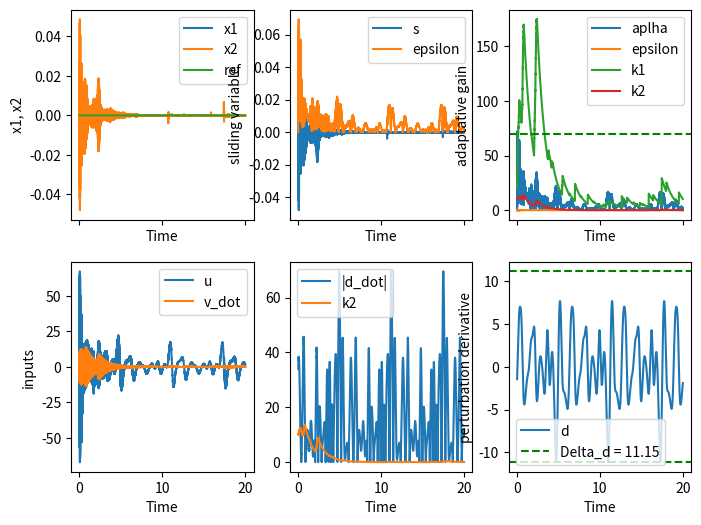

The script that saved this image:
import numpy as np
import matplotlib.pyplot as plt
from scipy import integrate
from tqdm import tqdm

class STWC():
    def __init__(self, time, tau, Te, reference=None, multiplicative_perturbation=None) -> None:
        self.n = int(time / Te)
        self.times = np.linspace(0, time, self.n)
        self.Te = Te
        self.tau = tau
        
        if reference is None:
            self.y_ref = np.zeros(self.n)
            self.y_ref_dot = np.zeros(self.n)
        else :
            self.y_ref = reference
            self.y_ref_dot = np.diff(self.y_ref) / self.Te
        
        # The multiplicative_perturbation is a function of time
        if multiplicative_perturbation is not None:
            self.multiplicative_perturbation = multiplicative_perturbation
        else:
            self.multiplicative_perturbation = None
            
        # sliding variable
        self.c1 = 1
        self.s = np.zeros(self.n)
        # observator of derivative of sliding variable
        self.psi = np.zeros(self.n)
        
        # gain
        self.k1 = np.zeros(self.n + 1)
        self.k1_dot = np.zeros(self.n)
        self.k2 = np.zeros(self.n + 1)
        self.k2_dot = np.zeros(self.n)
        
        self.alpha = np.zeros(self.n)
        self.r_dot = np.zeros(self.n)
        
        self.epsilon = np.zeros(self.n)
        
        # intialize gains
        self.k1[0] = 20
        self.k2[0] = 10
        
        # state variables
        self.x1 = np.zeros(self.n)
        self.x2 = np.zeros(self.n)
        
        # system output
        self.y = np.zeros(self.n)
        
        # error
        self.e = np.zeros(self.n)
        self.e_dot = np.zeros(self.n)
        
        # control input
        self.u = np.zeros(self.n)
        self.w = np.zeros(self.n)
        self.v_dot = np.zeros(self.n)
        
    # class methods
    def update_output(self, i):
        self.y[i] = self.x1[i]
        
    def compute_error(self, i):
        self.e[i] = self.y[i] - self.y_ref[i]
        self.e_dot[i] = self.x2[i] - self.y_ref_dot[i]
            
    def update_sliding_variable(self, i):
        self.s[i] = self.e_dot[i] + self.c1 * self.e[i]
    
    def update_observator(self, i, x1_dot=0):
        self.psi[i] = self.differentiator(i, x1_dot)
        
    def update_gains(self, i):
        #compute alpha 
        self.r_dot[i] = self.k2[i] * np.sign(self.s[i])
        self.alpha[i] = self.k1[i] * np.sqrt(abs(self.s[i])) + abs(self.psi[i]) + abs(integrate.simpson(self.r_dot[:i + 1]))
        
        # update epsilon
        if i > 0:
            self.epsilon[i] = (self.alpha[i] + abs(self.psi[i]) + abs(integrate.simpson(self.r_dot[:i]))) * self.Te + self.k2[i] * self.Te**2
        else:
            self.epsilon[i] = (self.alpha[i] + abs(self.psi[i])) * self.Te + self.k2[i] * self.Te**2
        
        # update gains
        self.k1_dot[i] = self.alpha[i] / (abs(self.psi[i]) + self.epsilon[i]) if abs(self.s[i]) > self.epsilon[i] else -self.k1[i]
        self.k2_dot[i] = self.alpha[i] / (2 * np.sqrt(abs(self.s[i]))) if abs(self.s[i]) > self.epsilon[i] else -self.k2[i]
        
        self.k1[i + 1] = self.k1[i] + self.k1_dot[i] * self.Te
        self.k2[i + 1] = self.k2[i] + self.k2_dot[i] * self.Te
        
        # debug 
        # print(f'r_dot: {self.r_dot[i]},alpha: {self.alpha[i]}, epsilon: {self.epsilon[i]}, k1: {self.k1[i]}, k2: {self.k2[i]}')
        # breakpoint()
        
    def STWC(self, i):
        self.v_dot[i] = - self.k2[i + 1] * np.sign(self.s[i])
        self.w[i] = - self.k1[i + 1] * np.sqrt(abs(self.s[i])) * np.sign(self.s[i]) + integrate.simpson(self.v_dot[:i + 1])
        
        t = self.times[i]
        
        if self.multiplicative_perturbation is not None:
            self.u[i] = 1 / self.multiplicative_perturbation(t) * self.w[i]
        else:
            self.u[i] = self.w[i]
         
        return self.u[i]
    
    def differentiator(self, i, x1_dot):
        psi_dot = 1 / self.tau * (-x1_dot - self.psi[i])
        psi_hat = self.psi[i] + psi_dot * self.Te
        
        return psi_hat

        


# Pendulum model
def longueur_pendule(t):
    return 0.8 + 0.1 * np.sin(8 * t) + 0.3 * np.cos(4 * t)

def pendule(x1, x2, u, t, dt):
    l = longueur_pendule(t)
    l_h = longueur_pendule(t - dt)
    l_dot = (l - l_h) / dt
    
    g = 9.81
    m = 2
    
    x1_dot = x2
    x2_dot = -2 * l_dot / l - g / l * np.sin(x1) + 2 * np.sin(5 * t) + (1 + 0.5 * np.sin(t)) / (m * l**2) * u
    
    return x1_dot, x2_dot

def additive_perturbation(t, x1, Te):
    l = longueur_pendule(t)
    l_dot = (l - longueur_pendule(t - 0.01)) / 0.01
    return -2 * l_dot / l - 9.81 / l * np.sin(x1[int(t / Te)]) + 2 * np.sin(5 * t)

def multiplicative_perturbation(t):
    m = 2
    l = longueur_pendule(t)
    return (1 + 0.5 * np.sin(t)) / (m * l**2)
    
time = 20
Te = 0.0005
tau = 0.01
n = int(time / Te)
y_ref = 10 * np.sin((np.arange(0, n, 1) / n) * 2 * np.pi * 4)

controler = STWC(time, tau, Te, reference=None, multiplicative_perturbation=None)

x1_dot = 0

# Main simulation loop
for i in tqdm(range(n - 1)):
    # System output
    controler.update_output(i)
    
    # Compute error and its derivative
    controler.compute_error(i)
    
    # Compute sliding variable and it's derivative with an observator
    controler.update_sliding_variable(i)
    controler.update_observator(i, x1_dot) 
    
    # Update gains
    controler.update_gains(i)
    
    # SuperTwisting control law
    u = controler.STWC(i)
    
    # Update system response using the control input
    x1_dot, x2_dot = pendule(controler.x1[i], controler.x2[i], u, controler.times[i], Te)
    
    # Update states
    controler.x1[i + 1] = controler.x1[i] + x1_dot * controler.Te
    controler.x2[i + 1] = controler.x2[i] + x2_dot * controler.Te

# Plotting results
fig, axs = plt.subplots(2, 3, num=1, figsize=(8, 6), sharex=True, sharey=False)
(ax1, ax2, ax3, ax4, ax5, ax6) = axs.flat

ax1.plot(controler.times, controler.x1, label='x1')
ax1.plot(controler.times, controler.x2, label='x2')
ax1.plot(controler.times, controler.y_ref, label='ref')
ax1.set_xlabel('Time')
ax1.set_ylabel('x1, x2')
ax1.legend()

# Plot phase portrait
ax2.plot(controler.times, controler.s, label='s')
ax2.plot(controler.times, controler.epsilon, label='epsilon')
ax2.set_xlabel('Time')
ax2.set_ylabel('sliding variable')
ax2.legend()

ax3.plot(controler.times, controler.alpha, label='aplha')
ax3.plot(controler.times, controler.epsilon, label='epsilon')
ax3.plot(controler.times, controler.k1[:-1], label='k1')
ax3.plot(controler.times, controler.k2[:-1], label='k2')
ax3.set_xlabel('Time')
ax3.set_ylabel('adaptative gain')
ax3.legend()

ax4.plot(controler.times, controler.u, label='u')
ax4.plot(controler.times, controler.v_dot, label='v_dot')
ax4.set_xlabel('Time')
ax4.set_ylabel('inputs')
ax4.legend()


# perturbations
times = np.linspace(0, time, n)
l = longueur_pendule(times)
l_dot = np.diff(l) / Te

perturbation = -2 * l_dot / l[:-1] - 9.81 / l[:-1] * np.sin(controler.x1[:-1]) + 2 * np.sin(5 * times[:-1]) / multiplicative_perturbation(times[:-1])
perturbation_dot = np.gradient(perturbation, Te)
# Plot the maximum value of the perturbation as a horizontal line
max_perturbation = np.max(np.abs(perturbation))

ax5.plot(times[:-1], np.abs(perturbation_dot), label='|d_dot|')
ax5.plot(times, controler.k2[:-1], label='k2')
# ax5.axhline(y=max_perturbation, color='r', linestyle='--', label=f'Max perturbation = {max_perturbation:.2f}')
# ax5.axhline(y=-max_perturbation, color='r', linestyle='--')
ax5.set_xlabel('Time')
ax5.set_ylabel('')
ax5.legend()


# Plot the derivative of the perturbation on ax6
ax6.plot(times[:-1], perturbation, label='d')
ax6.axhline(y=max_perturbation, color='g', linestyle='--', label=f'Delta_d = {max_perturbation:.2f}')
ax6.axhline(y=-max_perturbation, color='g', linestyle='--')
ax6.set_xlabel('Time')
ax6.set_ylabel('perturbation derivative')
ax6.legend()

# plot delta_d on ax3
max_dot_perturbation = np.max(np.abs(perturbation_dot))
ax3.axhline(y=max_dot_perturbation, color='g', linestyle='--', label=f'Delta_d')

plt.show()
